The GitHub repository BANUKABHANUTEJA/betel-leaf-disease-classification-main contains a labelled image folder "betel_dataset" with 5 categories: anthracnose, healthy leaf, leaf rot, leaf spot, bacterial leaf. Examples follow, each with its label.

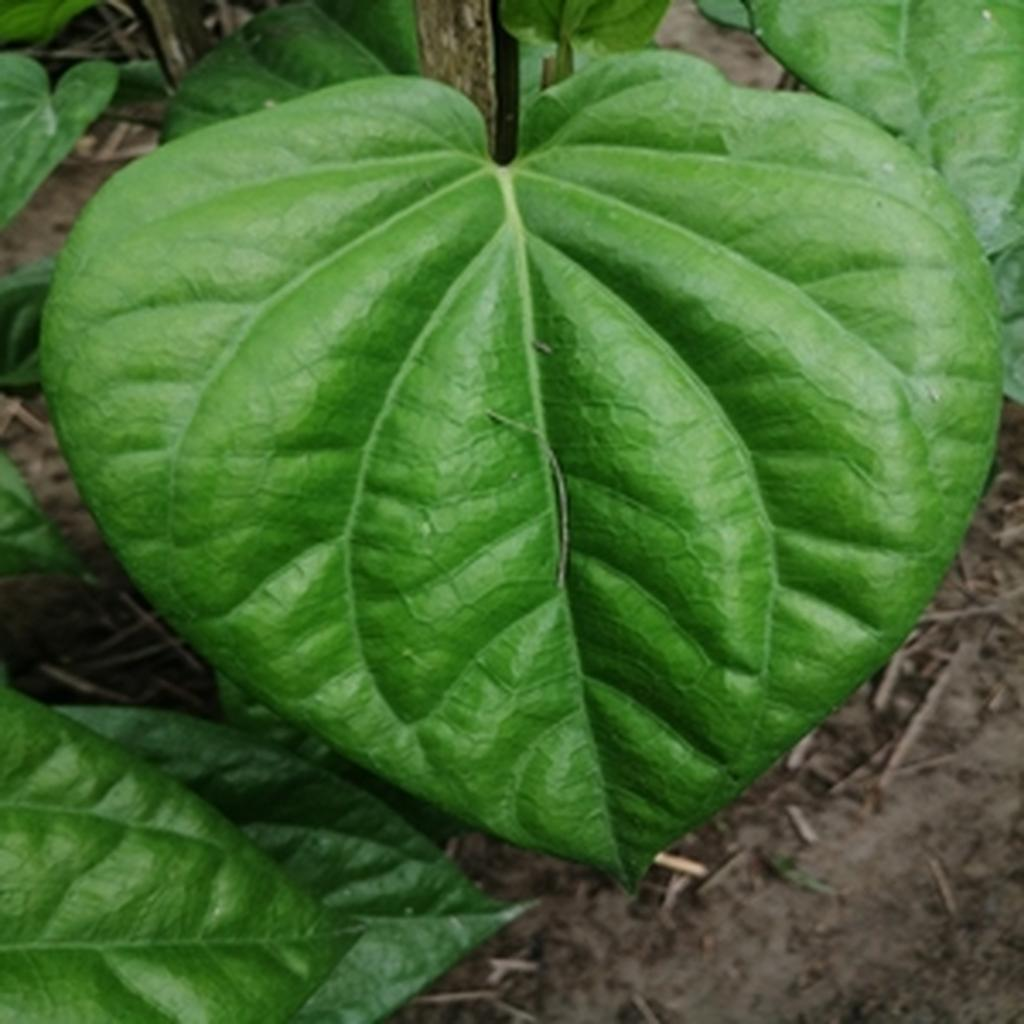
Label: healthy leaf

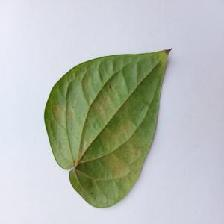
Label: bacterial leaf

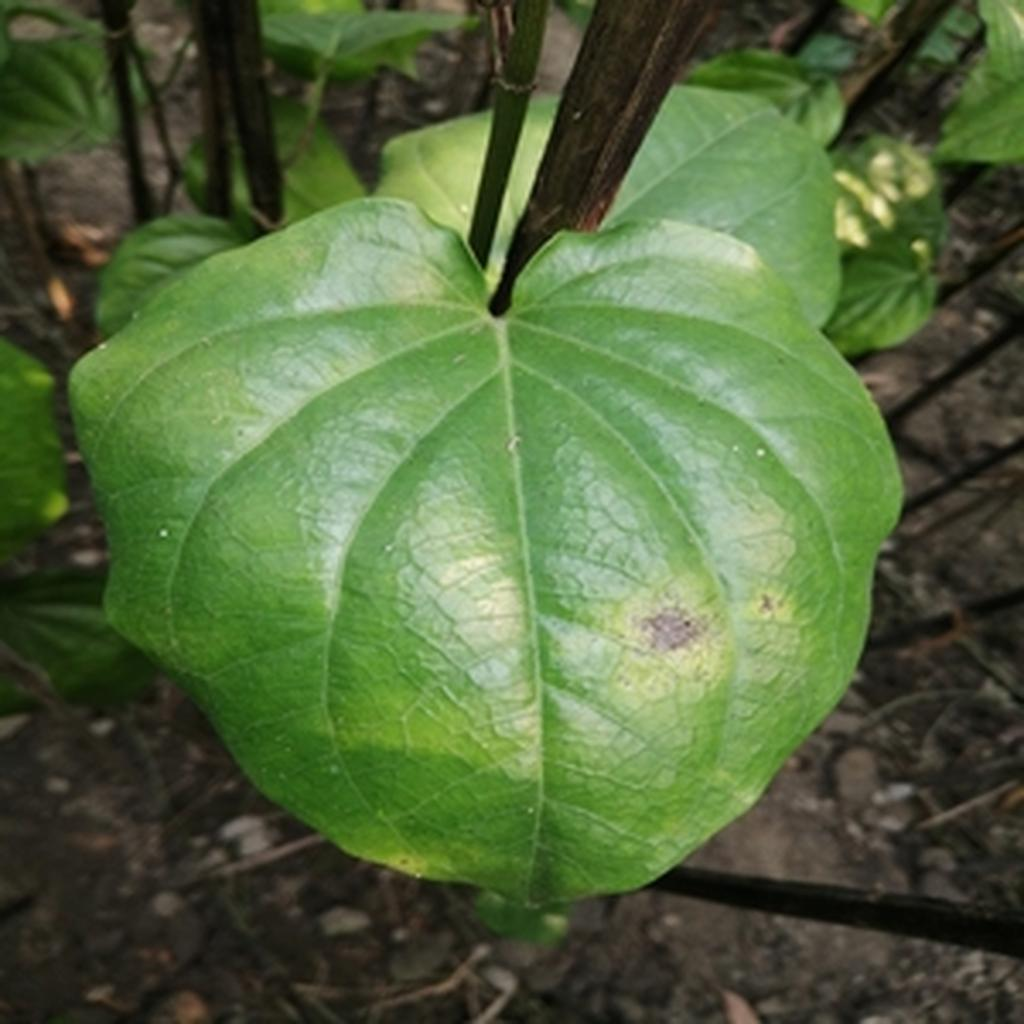
Label: leaf rot

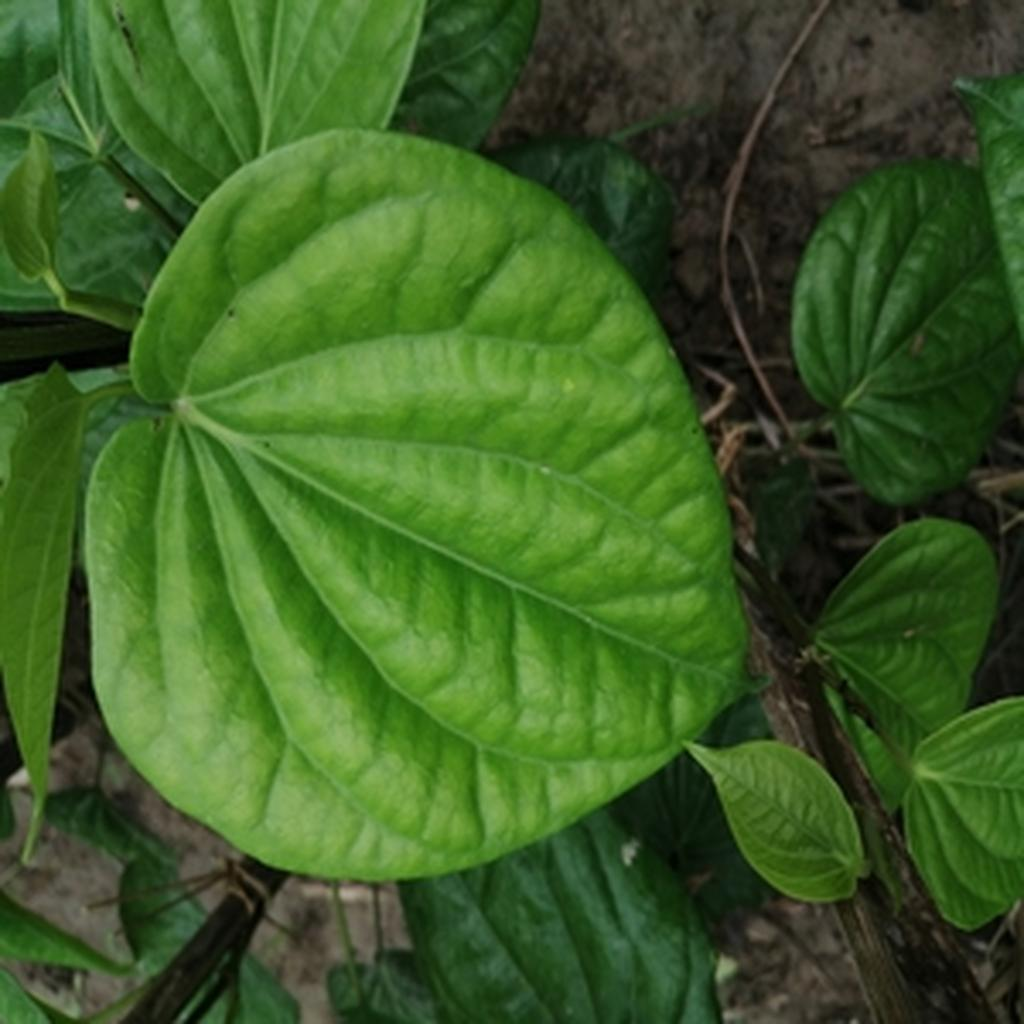
Label: healthy leaf

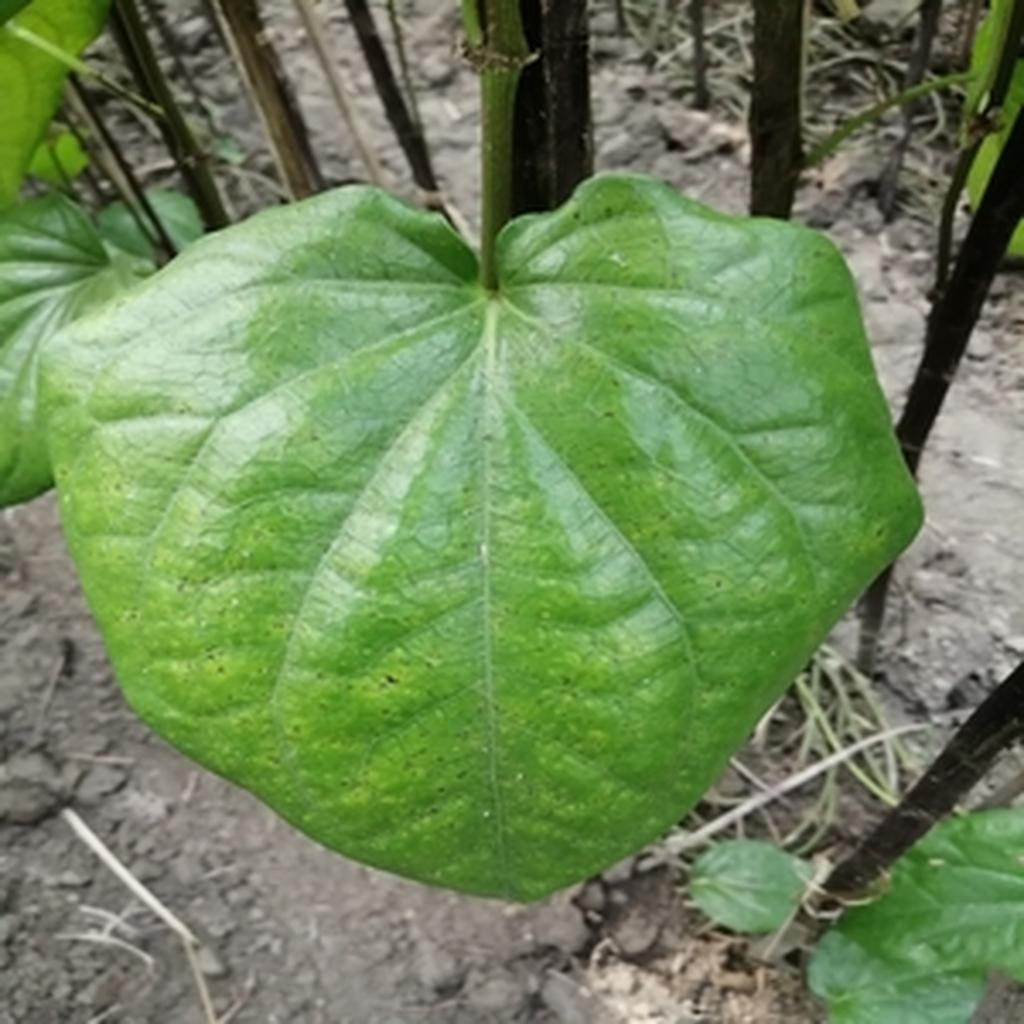
Label: leaf spot

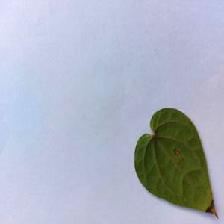
Label: anthracnose
